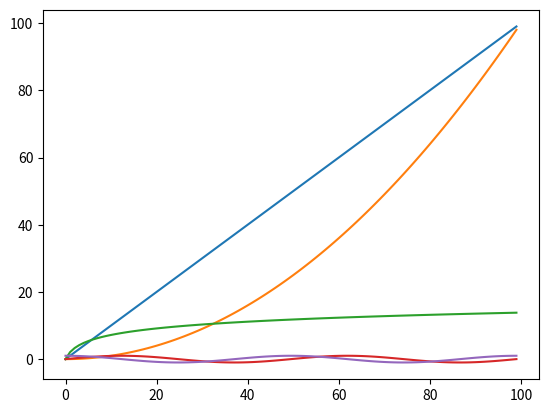
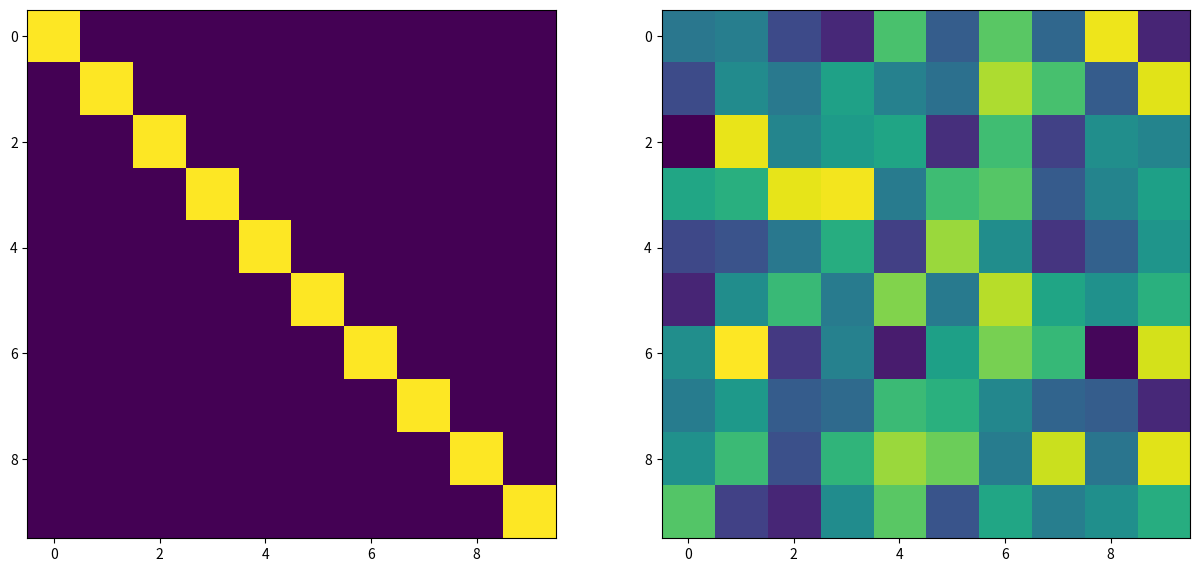
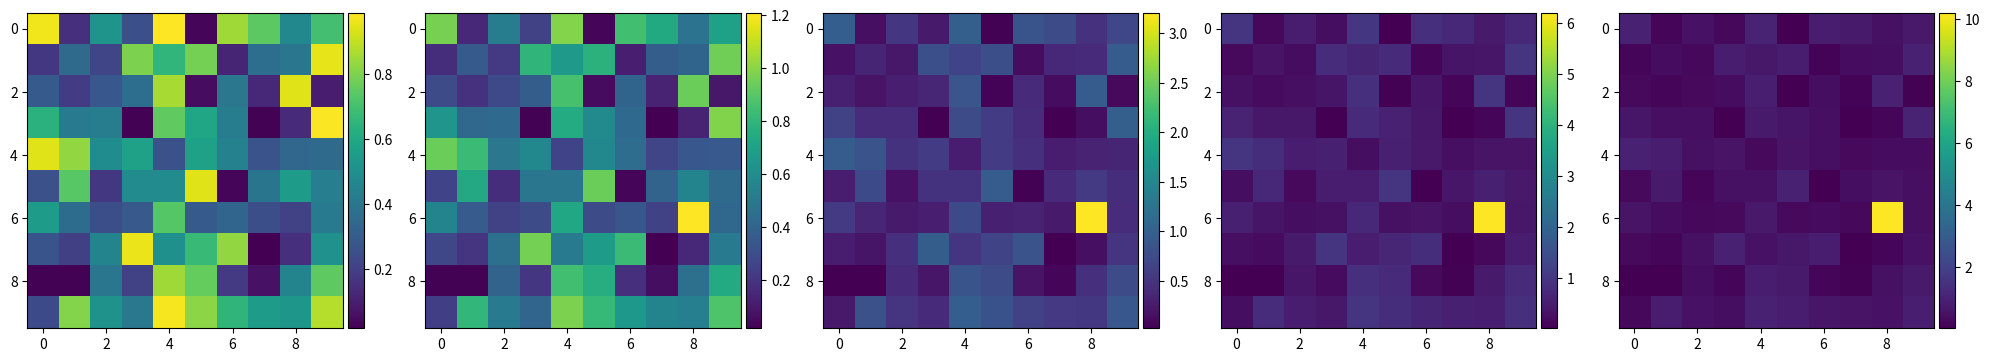
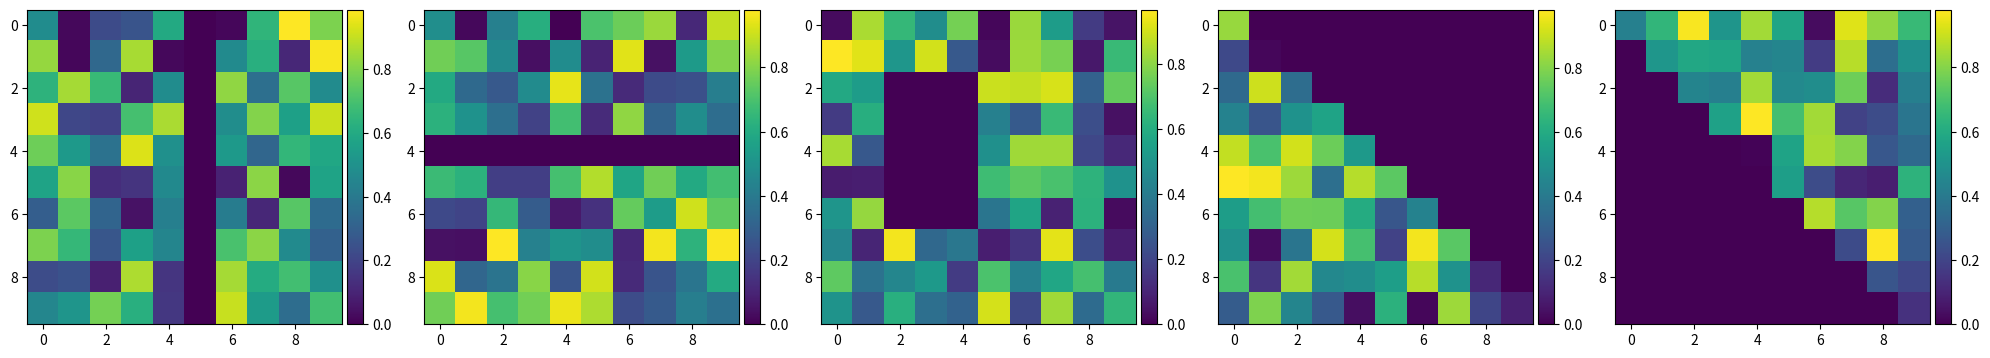
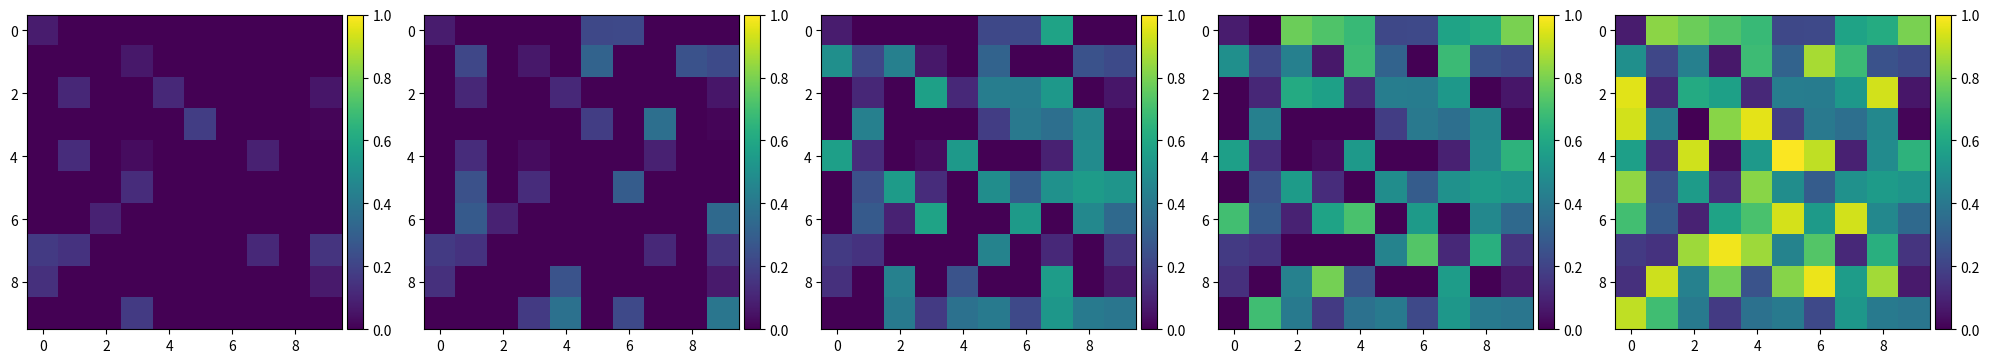

These figures' Python source, in order:
#!/usr/bin/env python
# coding: utf-8

# --------------------------------- #


def section(text):
    print('\033[1m{}\033[0m'.format(text))


# --------------------------------- #


import numpy as np
import matplotlib.pyplot as plt


# --------------------------------- #


section('Basic manipulations')
print('1D Array')
array = np.array([0.5,1.5,2.5,3.5,4.5, 5.5, 6.5, 7.5, 8.5, 9.5])
print('Simplest initialization', array)
print('Attribue', array.shape, array.dtype)

array = np.array([0.5,1.5,2.5,3.5,4.5, 5.5, 6.5, 7.5, 8.5, 9.5],
                 dtype=np.int16)
print('Changing data type', array)
print('Attribue', array.shape, array.dtype)

print('Indexing', array[4], array[5])
print('Slicing 1', array[4:7], array[:3], array[7:])
print('Slicing 2', array[-1], array[:5:-1], array[1::2])


# --------------------------------- #


section('Basic operation')
array = np.ones((10,))
print('ones', array)
array[0:5] = 0.5
print('modified', array)
array = array*3 + 7
print('multiply', array)

print('random', np.random.random((5,)))
print('arange', np.arange(5))
print('arange', np.linspace(10, 25, 4))


# --------------------------------- #


section('Plotting 1D data')

x = np.arange(100)
y = np.arange(100)
plt.plot(x,y)
plt.plot(x,(0.1*y)**2)
plt.plot(x, np.log((y+1)**3))
plt.show()

y = np.linspace(-2*np.pi, 2*np.pi, 100)
plt.plot(x,np.sin(y))
plt.plot(x,np.cos(y))
plt.show()


# --------------------------------- #


section('2D manipulations')
print('2D Array')
array = np.array([[1,2,3], [4,5,6], [7,8,9]])
print('Initialization')
print(array)

print('Attribue', array.shape, array.dtype)
print('Indexing', array[2, :], array[:, 2])


# --------------------------------- #


section('2D operations')
identity = np.eye(3)*2

print('identity (2x)')
print(identity)

array_1 = np.arange(1,4)
array_2 = np.array([2,2,2])
print('array_1', array_1)
print('array_2', array_2)

print(np.dot(array, identity), array_1*array_2,
      np.all(np.equal(np.dot(array, identity), array_1*array_2)))


# --------------------------------- #


section('Plotting 2D data')
fig, axs = plt.subplots(1, 2, figsize=(15, 8))
axs[0].imshow(np.eye(10))
axs[1].imshow(np.random.random((10,10)))
plt.show()


# --------------------------------- #


section('Contrast')
# Matplotlib automatically determines the contrast based on MIN/MAX
from mpl_toolkits.axes_grid1 import make_axes_locatable
fig, axs = plt.subplots(1, 5, figsize=(20, 4))
array = np.random.random((10,10))
for i, ax in enumerate(axs):
    array[6,8] += 1*i
    print(i, 'min', np.min(array), 'max', np.max(array), 'avg', np.average(array), 'std', np.std(array))
    im = ax.imshow(array)
    divider = make_axes_locatable(ax)
    cax = divider.append_axes('right', size='5%', pad=0.05)
    fig.colorbar(im, cax=cax, orientation='vertical')
    
fig.tight_layout()
plt.show()


# --------------------------------- #


section('Masking')
from mpl_toolkits.axes_grid1 import make_axes_locatable
fig, axs = plt.subplots(1, 5, figsize=(20, 4))
array = np.random.random((5, 10,10))
array[0, :, 5] = 0
array[1, 4, :] = 0
array[2, 2:7, 2:5] = 0
array[3, :, :] = np.tril(array[3, :, :])
array[4, :, :] = np.triu(array[4, :, :])
for i, ax in enumerate(axs):
    im = ax.imshow(array[i])
    divider = make_axes_locatable(ax)
    cax = divider.append_axes('right', size='5%', pad=0.05)
    fig.colorbar(im, cax=cax, orientation='vertical')
    
fig.tight_layout()
plt.show()


# --------------------------------- #


section('Thresholding')
from mpl_toolkits.axes_grid1 import make_axes_locatable
fig, axs = plt.subplots(1, 5, figsize=(20, 4))
array = np.random.random((10,10))

for i, ax in enumerate(axs):
    tmp = array.copy()
    tmp[array > 0.2*(i+1)] = 0
    im = ax.imshow(tmp, vmin=0, vmax=1)
    divider = make_axes_locatable(ax)
    cax = divider.append_axes('right', size='5%', pad=0.05)
    fig.colorbar(im, cax=cax, orientation='vertical')
    
fig.tight_layout()
plt.show()


# --------------------------------- #




